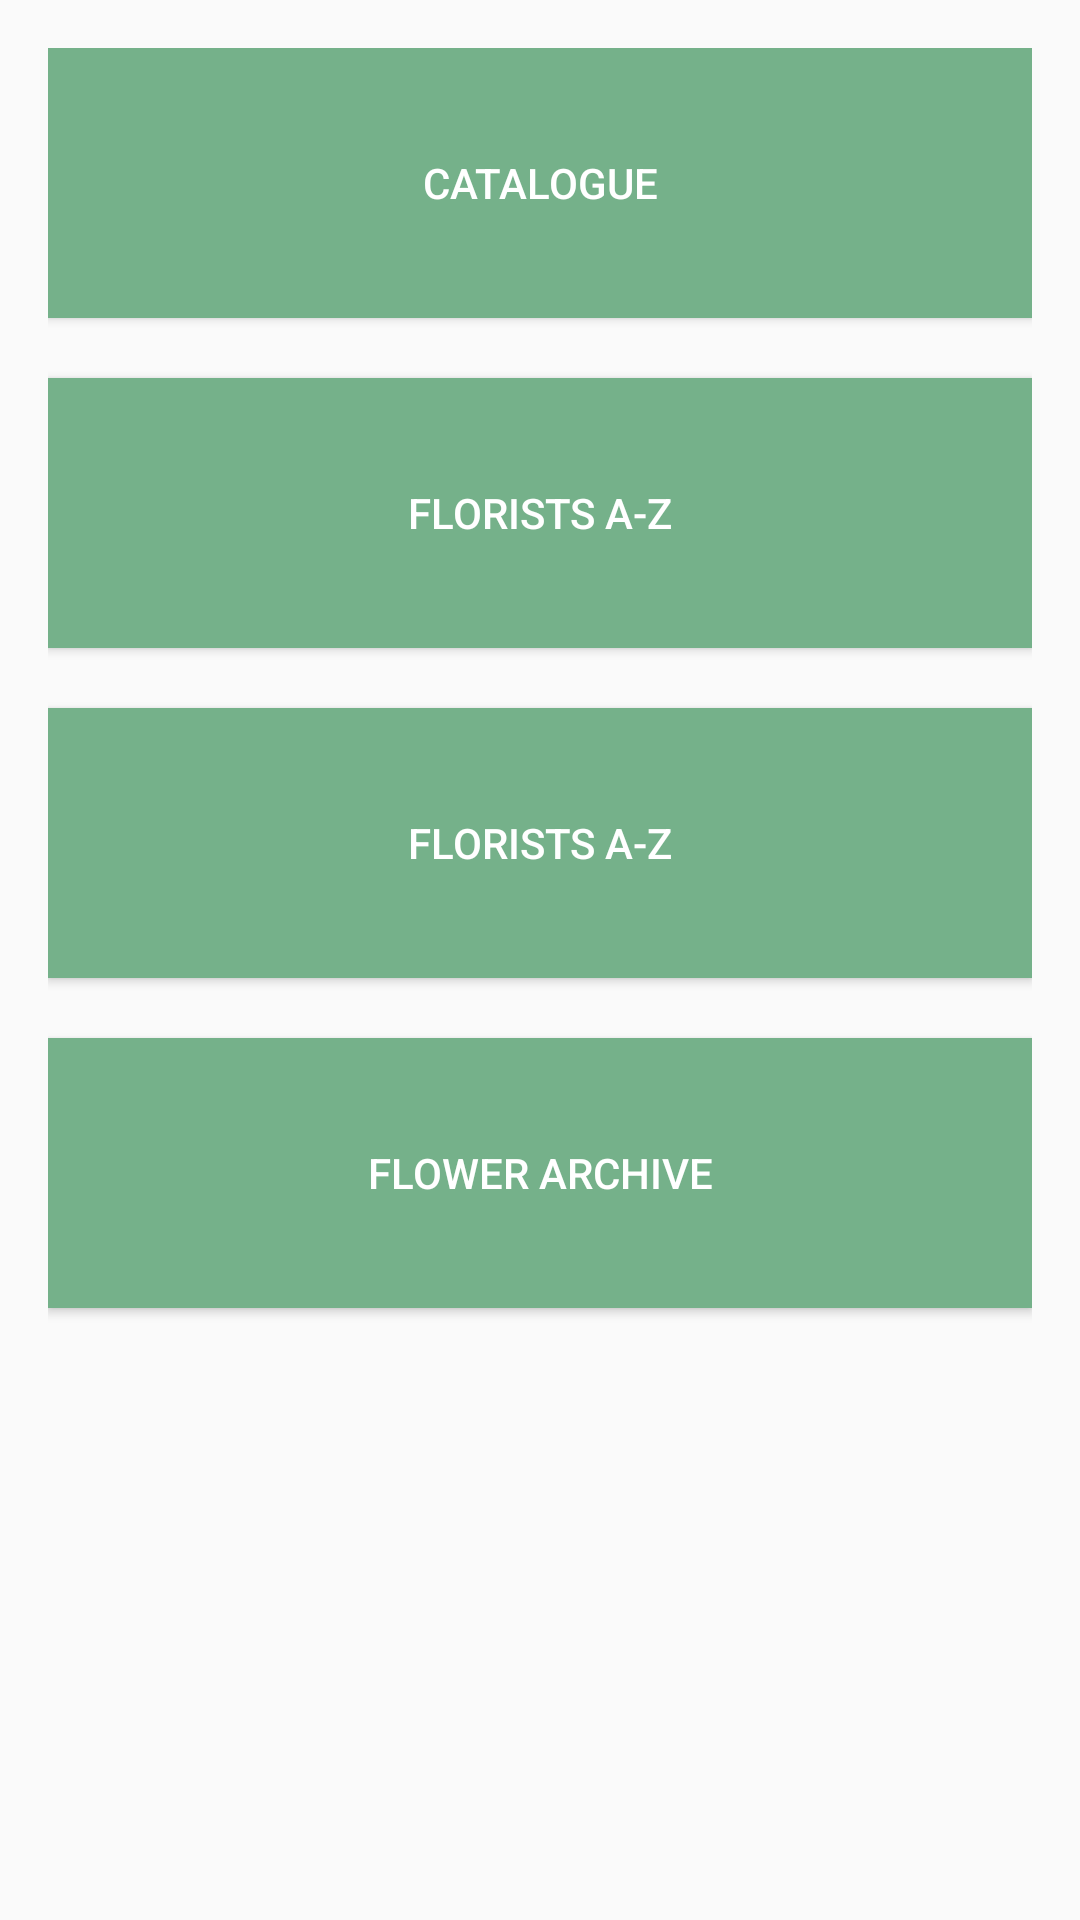

Here is an Android app screen rendered from its layout file. Give the layout XML and the strings, colors and styles it references.
<!-- AndroidManifest.xml: application theme AppTheme -->
<!-- res/layout/activity_home.xml -->
<?xml version="1.0" encoding="utf-8"?>
<LinearLayout xmlns:android="http://schemas.android.com/apk/res/android"
    xmlns:tools="http://schemas.android.com/tools"
    android:id="@+id/activity_home"
    android:layout_width="match_parent"
    android:layout_height="match_parent"
    android:paddingBottom="@dimen/activity_vertical_margin"
    android:paddingLeft="@dimen/activity_horizontal_margin"
    android:paddingRight="@dimen/activity_horizontal_margin"
    android:paddingTop="@dimen/activity_vertical_margin"
    tools:context="com.leondesigns.flowerapp.home"
    android:orientation="vertical"
    >

    <Button
        android:id="@+id/CatalogueHomeBtn"
        android:layout_width="fill_parent"
        android:layout_height="90dp"
        android:text = "@string/catalogue"
        android:textColor = "#FFFFFF"
        android:background= "@color/colorAccent"
        android:layout_marginBottom="20dp"
        android:onClick="viewCatalogue"
        />

    <Button
        android:id="@+id/FloristsAZHomeBtn"
        android:layout_width="fill_parent"
        android:layout_height="90dp"
        android:text = "@string/FloristsAZ"
        android:textColor = "#FFFFFF"
        android:background= "@color/colorAccent"
        android:layout_marginBottom="20dp"
        android:onClick="viewFloristsAZ"

        />

    <Button
        android:id="@+id/FloristLocationHomeBtn"
        android:layout_width="fill_parent"
        android:layout_height="90dp"
        android:text = "@string/floristsByLocation"
        android:textColor = "#FFFFFF"
        android:background= "@color/colorAccent"
        android:layout_marginBottom="20dp"
        />

    <Button
        android:id="@+id/FlowerTypesHomeBtn"
        android:layout_width="fill_parent"
        android:layout_height="90dp"
        android:text = "@string/flowerArchive"
        android:textColor = "#FFFFFF"
        android:background= "@color/colorAccent"
        android:onClick="viewFlowerArchive"

        />

</LinearLayout>
<!-- resources referenced by this layout -->
<resources>
  <color name="colorAccent">#75b18a</color>
  <dimen name="activity_horizontal_margin">16dp</dimen>
  <dimen name="activity_vertical_margin">16dp</dimen>
  <string name="FloristsAZ">Florists A-Z</string>
  <string name="catalogue">Catalogue</string>
  <string name="floristsByLocation">Florists A-Z </string>
  <string name="flowerArchive">Flower Archive</string>
  <style name="AppTheme" parent="Theme.AppCompat.Light.DarkActionBar">
          
          <item name="colorPrimary">@color/colorPrimary</item>
          <item name="colorPrimaryDark">@color/colorPrimaryDark</item>
          <item name="colorAccent">@color/colorAccent</item>
      </style>
  <color name="colorPrimary">#5D535E</color>
  <color name="colorPrimaryDark">#4A424B</color>
</resources>
